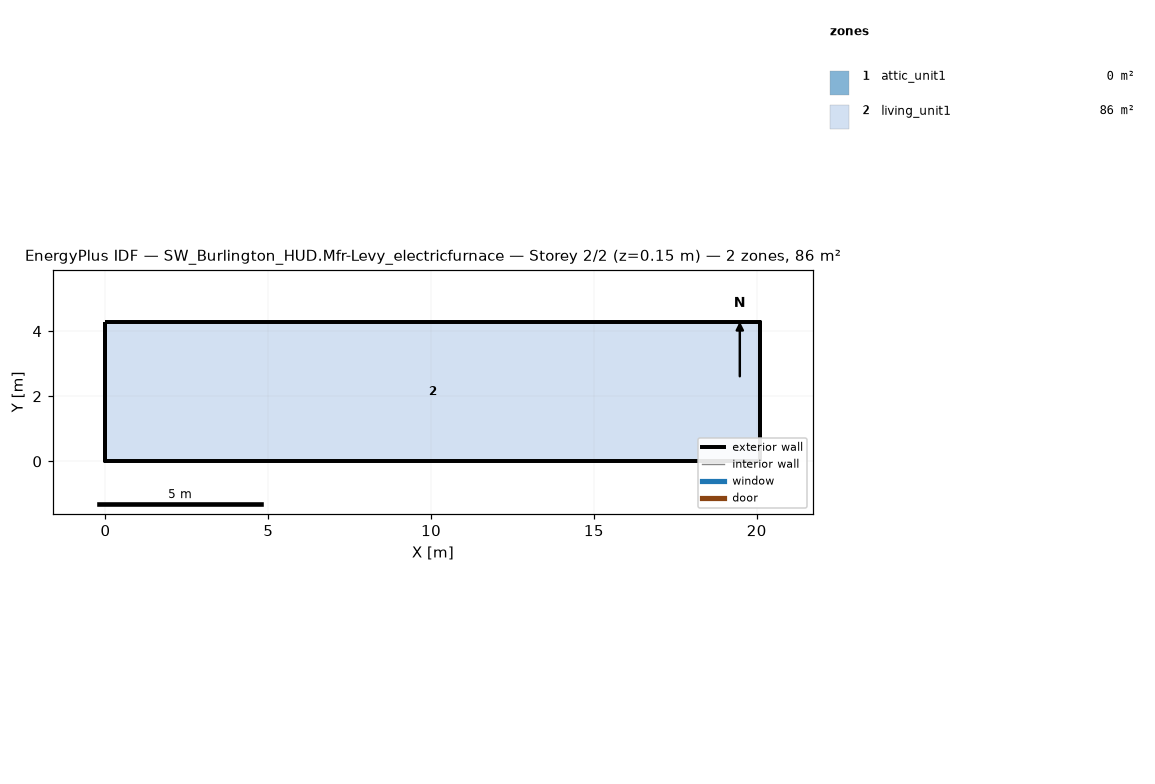
=== STOREY PLAN SPEC (per zone: floor XY polygon, exterior-wall plan segments, windows/doors) ===
zone 1: attic_unit1  (0.0 m²)
  exterior wall: (20.11, 0.00) – (20.11, 4.27) – (20.11, 2.13)  [6.4 m]
  exterior wall: (0.00, 4.27) – (0.00, 0.00) – (0.00, 2.13)  [6.4 m]
zone 2: living_unit1  (85.9 m²)
  floor: (0.00, 0.00) (0.00, 4.27) (20.11, 4.27) (20.11, 0.00)
  exterior wall: (0.00, 0.00) – (20.11, 0.00)  [20.1 m]
  exterior wall: (20.11, 0.00) – (20.11, 4.27)  [4.3 m]
  exterior wall: (20.11, 4.27) – (0.00, 4.27)  [20.1 m]
  exterior wall: (0.00, 4.27) – (0.00, 0.00)  [4.3 m]

=== DERIVED (storey summary) ===
Building: SW_Burlington_HUD.Mfr-Levy_electricfurnace
Storey: 2 of 2  (floor level z = 0.15 m)
Storey gross floor area: 85.9 m²
Zones on this storey: 2
  - attic_unit1: floor 0.0 m²; exterior wall 12.8 m (1.3 m²); WWR 0.0%
  - living_unit1: floor 85.9 m²; exterior wall 48.8 m (111.5 m²); WWR 0.0%
Zone adjacency: (none detected)